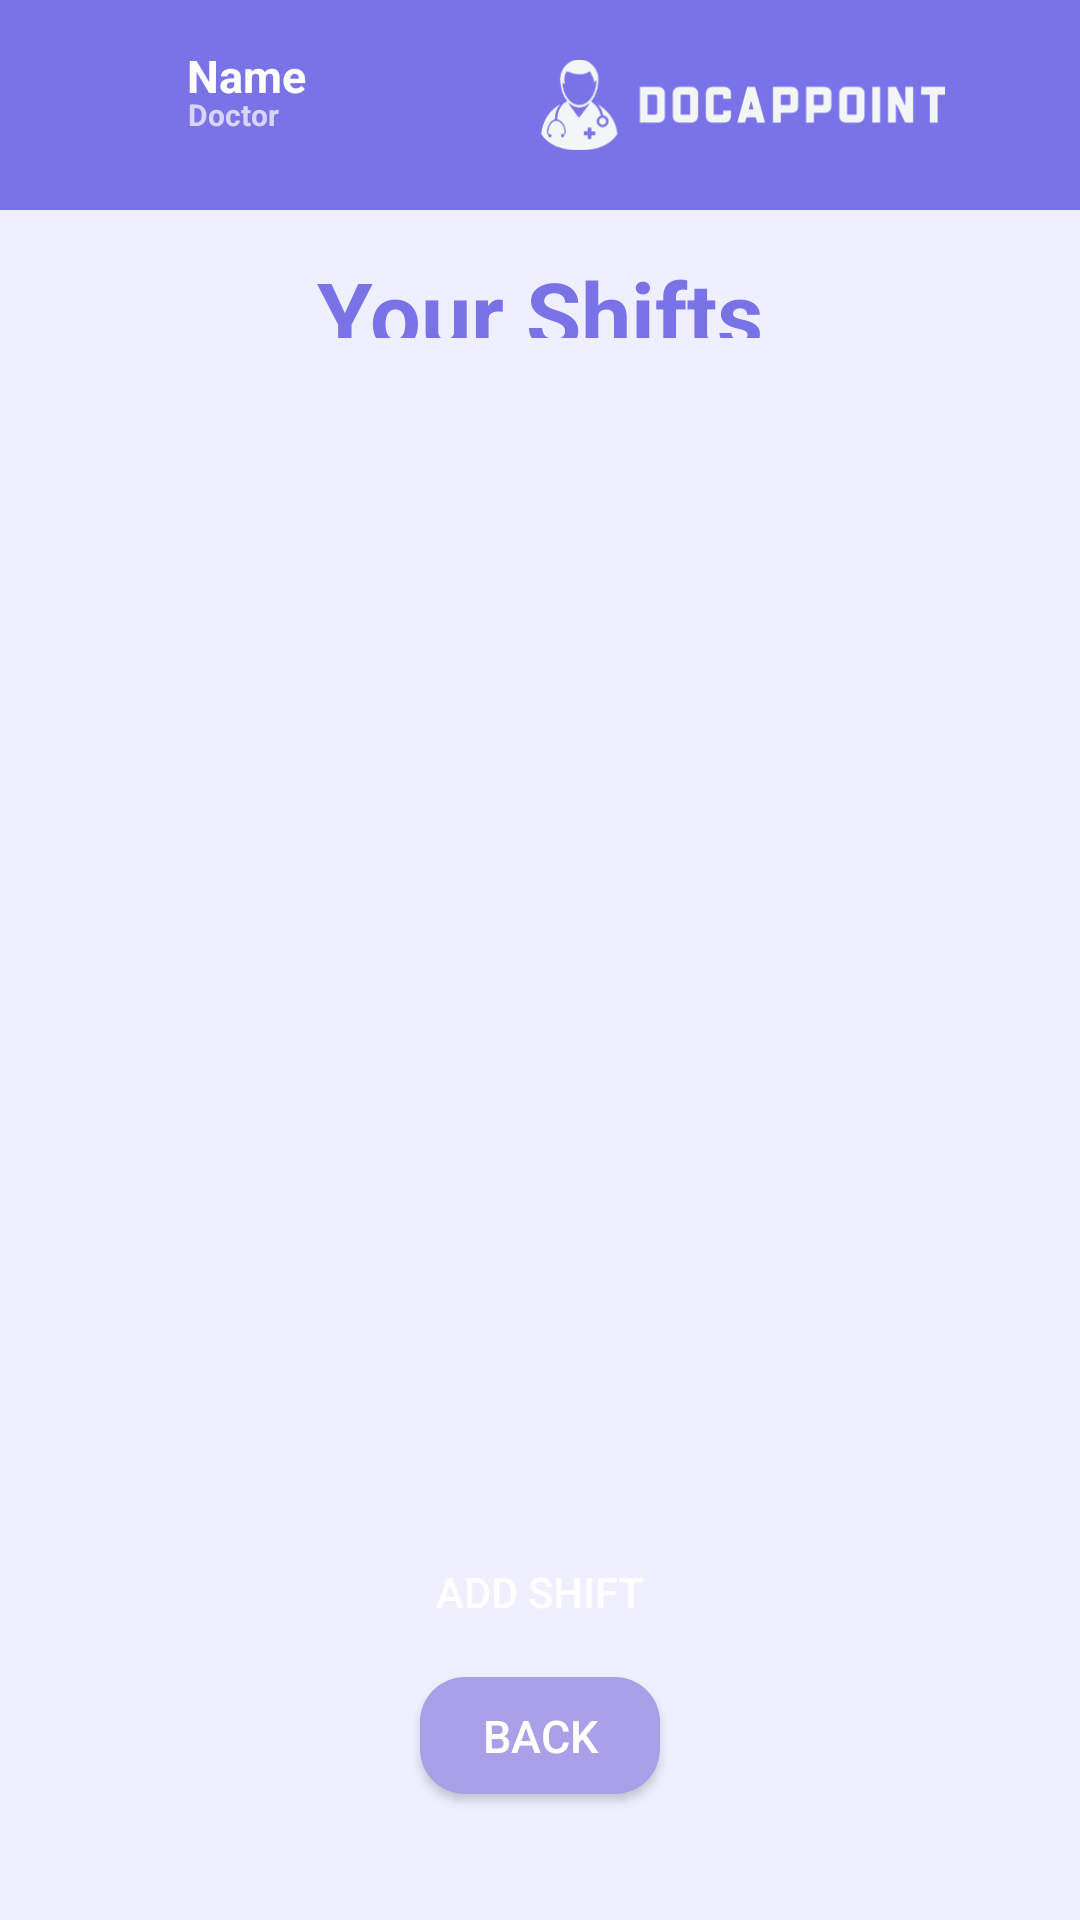

Reconstruct the res/layout file that produces this screen, plus the resources it refers to.
<!-- AndroidManifest.xml: application theme Theme.DocAppoint -->
<!-- res/layout/activity_doctor_viewshifts.xml -->
<?xml version="1.0" encoding="utf-8"?>
<androidx.constraintlayout.widget.ConstraintLayout xmlns:android="http://schemas.android.com/apk/res/android"
    xmlns:app="http://schemas.android.com/apk/res-auto"
    xmlns:tools="http://schemas.android.com/tools"
    android:layout_width="match_parent"
    android:layout_height="match_parent"
    tools:context=".Administrator.AdminNavigation"
    android:background="#F0EFFF"
    >

    <TextView
        android:id="@+id/header"
        android:layout_width="match_parent"
        android:layout_height="70dp"
        android:layout_marginStart="0dp"
        android:layout_marginTop="0dp"
        android:background="@drawable/header"
        app:layout_constraintStart_toStartOf="parent"
        app:layout_constraintTop_toTopOf="parent"
        app:layout_constraintEnd_toEndOf="parent"
        app:layout_constraintHorizontal_bias="0.0" />

    <TextView
        android:id="@+id/doctorName"
        android:layout_width="wrap_content"
        android:layout_height="wrap_content"
        android:text="Name"
        android:textColor="@color/white"
        android:textSize="15dp"
        android:textStyle="bold"
        app:layout_constraintBottom_toBottomOf="parent"
        app:layout_constraintEnd_toEndOf="parent"
        app:layout_constraintHorizontal_bias="0.195"
        app:layout_constraintStart_toStartOf="parent"
        app:layout_constraintTop_toTopOf="parent"
        app:layout_constraintVertical_bias="0.024"
        tools:ignore="MissingConstraints" />

    <TextView
        android:id="@+id/doctorTitle"
        android:layout_width="wrap_content"
        android:layout_height="wrap_content"
        android:text="Doctor"
        android:textSize="10dp"
        android:textStyle="bold"
        app:layout_constraintBottom_toBottomOf="parent"
        app:layout_constraintEnd_toEndOf="parent"
        app:layout_constraintHorizontal_bias="0.19"
        app:layout_constraintStart_toStartOf="parent"
        app:layout_constraintTop_toTopOf="parent"
        app:layout_constraintVertical_bias="0.05" />

    <ImageView
        android:id="@+id/doctorProfilePic"
        android:layout_width="42dp"
        android:layout_height="40dp"
        android:background="@drawable/profilepicture"
        app:layout_constraintBottom_toBottomOf="parent"
        app:layout_constraintEnd_toEndOf="parent"
        app:layout_constraintHorizontal_bias="0.05"
        app:layout_constraintStart_toStartOf="parent"
        app:layout_constraintTop_toTopOf="parent"
        app:layout_constraintVertical_bias="0.021"
        app:srcCompat="@drawable/account"
        />

    <ImageView
        android:id="@+id/docAppointLogo"
        android:layout_width="135dp"
        android:layout_height="70dp"
        android:src="@drawable/whitelogo"
        app:layout_constraintBottom_toBottomOf="parent"
        app:layout_constraintEnd_toEndOf="parent"
        app:layout_constraintHorizontal_bias="0.8"
        app:layout_constraintStart_toStartOf="parent"
        app:layout_constraintTop_toTopOf="parent"
        app:layout_constraintVertical_bias="0"
        />

    <TextView
        android:id="@+id/yourShifts"
        android:layout_width="wrap_content"
        android:layout_height="wrap_content"
        android:text="Your Shifts"
        android:textColor="@color/main"
        android:textSize="30dp"
        android:textStyle="bold"
        app:layout_constraintBottom_toBottomOf="parent"
        app:layout_constraintEnd_toEndOf="parent"
        app:layout_constraintHorizontal_bias="0.5"
        app:layout_constraintStart_toStartOf="parent"
        app:layout_constraintTop_toTopOf="parent"
        app:layout_constraintVertical_bias="0.14" />

    <Button
        android:id="@+id/doctorAddShift"
        android:layout_width="120dp"
        android:layout_height="39dp"
        android:background="@drawable/rounded_button"
        android:text="Add Shift"
        app:layout_constraintBottom_toBottomOf="parent"
        app:layout_constraintEnd_toEndOf="parent"
        app:layout_constraintHorizontal_bias="0.5"
        app:layout_constraintStart_toStartOf="parent"
        app:layout_constraintTop_toTopOf="parent"
        app:layout_constraintVertical_bias="0.85" />

    <Button
        android:id="@+id/viewShiftsBackButton"
        style="@style/backButton"
        android:layout_width="80dp"
        android:layout_height="39dp"
        app:layout_constraintBottom_toBottomOf="parent"
        app:layout_constraintEnd_toEndOf="parent"
        app:layout_constraintHorizontal_bias="0.5"
        app:layout_constraintStart_toStartOf="parent"
        app:layout_constraintTop_toTopOf="parent"
        app:layout_constraintVertical_bias="0.93" />

    <androidx.recyclerview.widget.RecyclerView
        android:id="@+id/viewDoctorShifts"
        android:layout_width="330dp"
        android:layout_height="400dp"
        android:background="@color/light_purple"
        app:layout_constraintBottom_toBottomOf="parent"
        app:layout_constraintEnd_toEndOf="parent"
        app:layout_constraintHorizontal_bias="0.5"
        app:layout_constraintStart_toStartOf="parent"
        app:layout_constraintTop_toTopOf="parent"
        app:layout_constraintVertical_bias="0.47"/>

</androidx.constraintlayout.widget.ConstraintLayout>
<!-- resources referenced by this layout -->
<resources>
  <color name="light_purple">#F0EFFF</color>
  <color name="main">#7A73E7</color>
  <color name="white">#FFFFFFFF</color>
  <!-- drawable account: png bitmap (drawable, 22170 bytes) -->
  <!-- drawable header (drawable) -->
  <?xml version="1.0" encoding="utf-8"?>
  <shape xmlns:android="http://schemas.android.com/apk/res/android">
      <corners android:radius="0dp" />
      <solid android:color="@color/main" />
  </shape>
  <!-- drawable rounded_button (drawable) -->
  <?xml version="1.0" encoding="utf-8"?>
  <selector xmlns:android="http://schemas.android.com/apk/res/android">
      <shape xmlns:android="http://schemas.android.com/apk/res/android">
          <corners android:radius="8dp" />
          <solid android:color="@color/main" />
      </shape>
  </selector>
  <!-- drawable whitelogo: png bitmap (drawable, 16779 bytes) -->
  <style name="backButton">
          <item name="android:layout_width">wrap_content</item>
          <item name="android:layout_height">wrap_content</item>
          <item name="android:background">@drawable/rounded_back_button</item>
          <item name="android:text">back</item>
          <item name="android:textColor">@color/white</item>
          <item name="android:textSize">15sp</item>
  
      </style>
  <style name="Theme.DocAppoint" parent="Theme.AppCompat.NoActionBar">
  
      </style>
  <!-- drawable rounded_back_button (drawable) -->
  <?xml version="1.0" encoding="utf-8"?>
  <shape xmlns:android="http://schemas.android.com/apk/res/android">
      <corners android:radius="15dp" />
      <solid android:color="@color/intermediate_purple" />
  </shape>
  <color name="intermediate_purple">#A9A0E7</color>
</resources>
